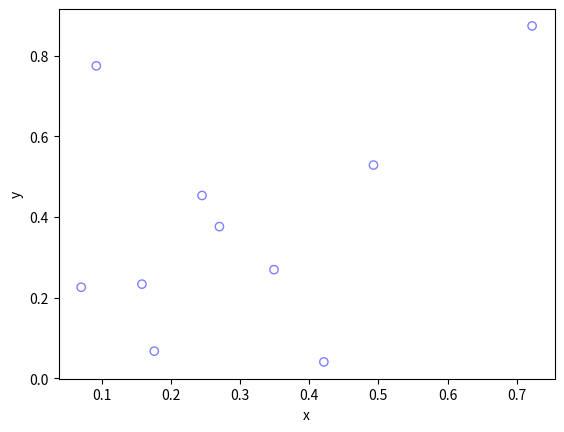

The script that saved this image:
#Simulate a binomial point process on a unit square
#Author: H. Paul Keeler, 2018

import numpy as np
import scipy 
import matplotlib.pyplot as plt

numbPoints=10; #number of points

#Simulate binomial point process
xx = scipy.stats.uniform.rvs(0,1,((numbPoints,1)))#x coordinates of binomial points
yy = scipy.stats.uniform.rvs(0,1,((numbPoints,1)))#y coordinates of binomial points

#Plotting
plt.scatter(xx,yy, edgecolor='b', facecolor='none', alpha=0.5 )
plt.xlabel("x")
plt.ylabel("y")
